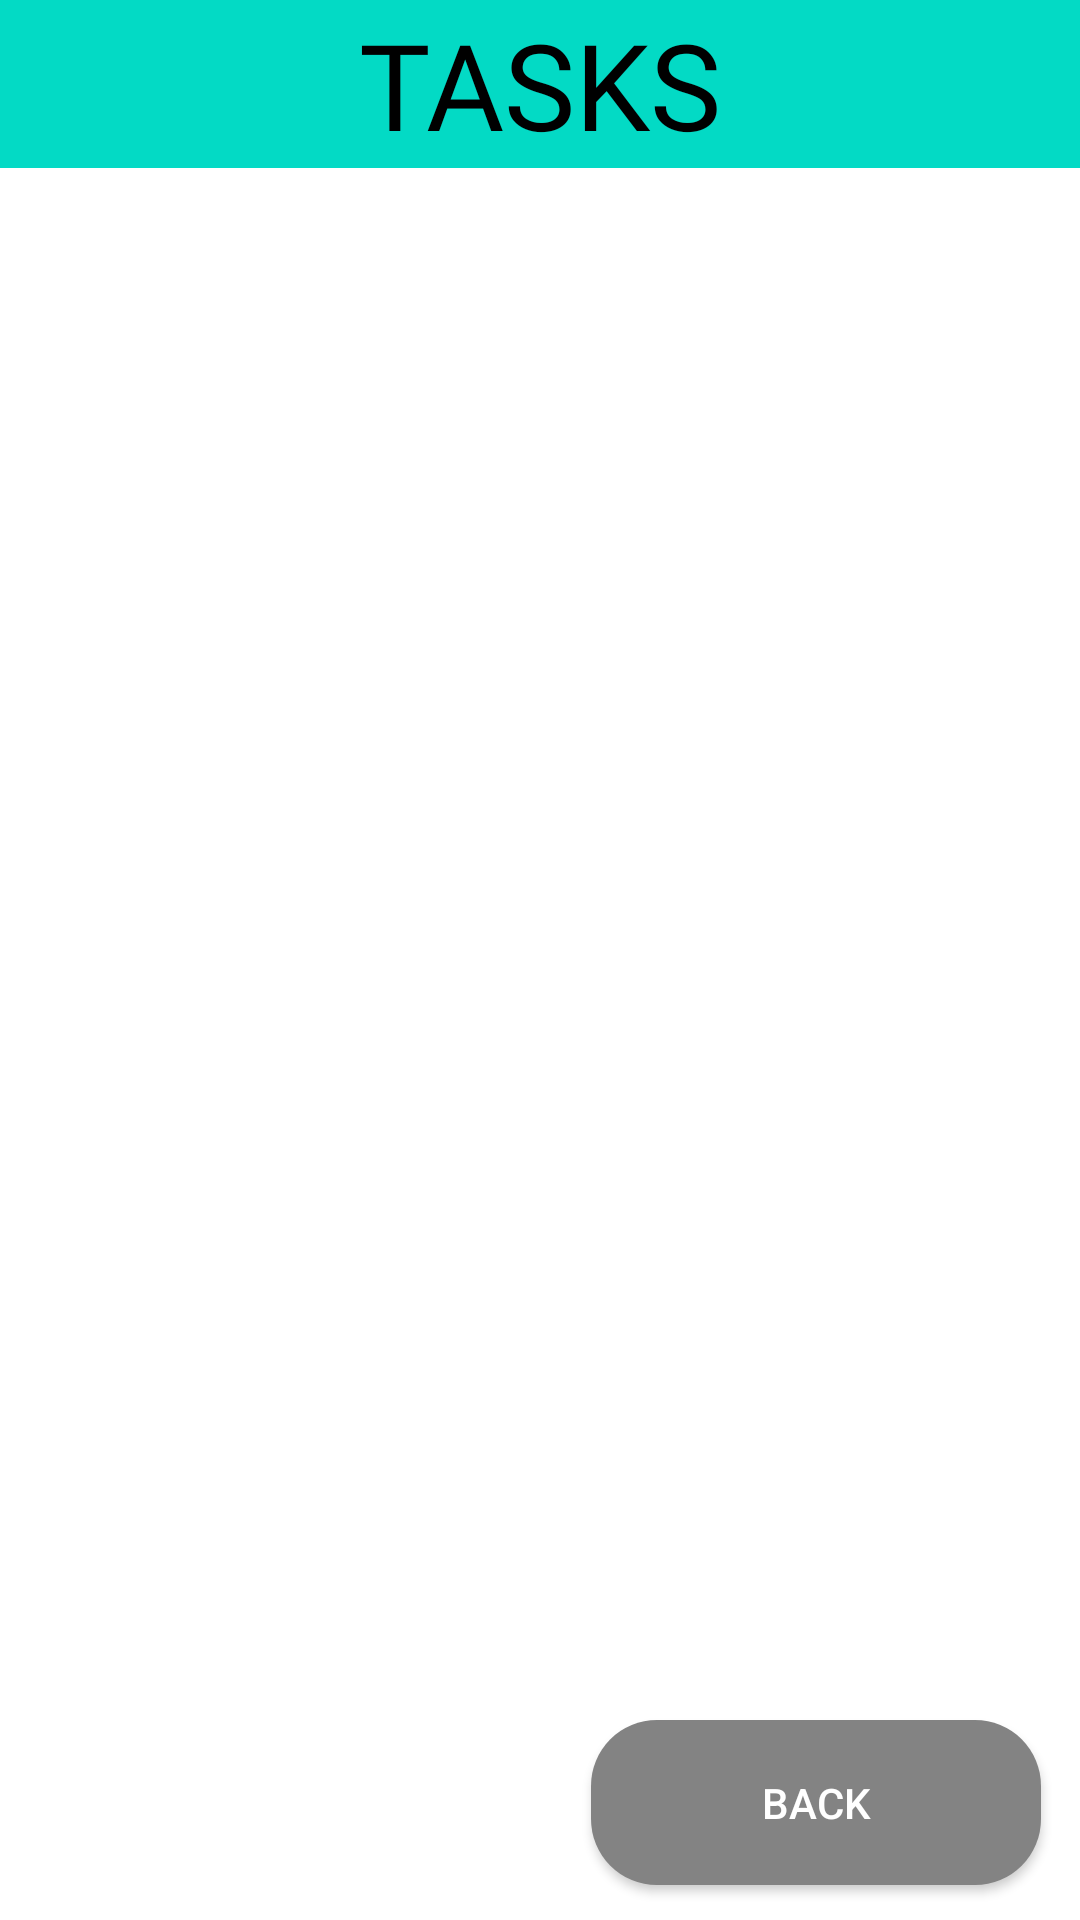

Here is an Android app screen rendered from its layout file. Give the layout XML and the strings, colors and styles it references.
<!-- AndroidManifest.xml: application theme Theme.SchoolTimeTable -->
<!-- res/layout/activity_task_load.xml -->
<?xml version="1.0" encoding="utf-8"?>
<androidx.constraintlayout.widget.ConstraintLayout xmlns:android="http://schemas.android.com/apk/res/android"
    xmlns:app="http://schemas.android.com/apk/res-auto"
    xmlns:tools="http://schemas.android.com/tools"
    android:layout_width="match_parent"
    android:layout_height="match_parent"
    tools:context=".activities.TaskLoadActivity"
    android:background="@drawable/backgroud_draw">

    <include
        android:id="@+id/app_bar"
        layout="@layout/toolbar" />

    <TextView
        android:id="@+id/titleView1"
        android:text="TASKS"
        android:fontFamily="@font/concave_tuscan_beveled"
        android:textSize="40sp"
        android:textColor="@color/black"
        android:layout_width="wrap_content"
        android:layout_height="wrap_content"
        app:layout_constraintBottom_toBottomOf="@id/app_bar"
        app:layout_constraintEnd_toEndOf="@id/app_bar"
        app:layout_constraintStart_toStartOf="@id/app_bar"
        app:layout_constraintTop_toTopOf="@id/app_bar" />

    <androidx.appcompat.widget.AppCompatButton
        android:id="@+id/back_button_task"
        android:layout_width="150dp"
        android:layout_height="55dp"
        android:background="@drawable/button_background2"
        android:text="@string/back_button_string"
        android:textColor="@color/white"
        app:layout_constraintBottom_toBottomOf="parent"
        app:layout_constraintHorizontal_bias="0.938"
        app:layout_constraintLeft_toLeftOf="parent"
        app:layout_constraintRight_toRightOf="parent"
        app:layout_constraintTop_toTopOf="parent"
        app:layout_constraintVertical_bias="0.98" />

    <androidx.recyclerview.widget.RecyclerView
        android:id="@+id/TaskRecView"
        android:layout_width="match_parent"
        android:layout_height="0dp"
        app:layout_constraintBottom_toBottomOf="parent"
        app:layout_constraintEnd_toEndOf="parent"
        app:layout_constraintStart_toStartOf="parent"
        app:layout_constraintTop_toBottomOf="@+id/app_bar"
        app:layout_constraintVertical_bias="1.0">
    </androidx.recyclerview.widget.RecyclerView>

</androidx.constraintlayout.widget.ConstraintLayout>
<!-- res/layout/toolbar.xml (included above) -->
<?xml version="1.0" encoding="utf-8"?>
<androidx.appcompat.widget.Toolbar xmlns:android="http://schemas.android.com/apk/res/android"
    android:layout_width="match_parent"
    android:layout_height="?attr/actionBarSize"
    android:background="@color/teal_200"
    android:id="@+id/toolbar">
</androidx.appcompat.widget.Toolbar>
<!-- resources referenced by this layout -->
<resources>
  <color name="black">#000000</color>
  <color name="teal_200">#03DAC5</color>
  <color name="white">#FFFFFF</color>
  <!-- drawable button_background2 (drawable) -->
  <shape xmlns:android="http://schemas.android.com/apk/res/android"
      android:shape="rectangle">
  
      <corners
          android:radius="22dp" />
  
      <solid android:color="@color/lightGray" />
  
      <size
          android:width="82dp"
          android:height="82dp" />
  
  </shape>
  <string name="back_button_string">BACK</string>
  <style name="Theme.SchoolTimeTable" parent="Theme.MaterialComponents.DayNight.NoActionBar">
          
          <item name="colorPrimary">@color/textDarkGray</item>
          <item name="colorPrimaryVariant">@color/purple_200</item>
          <item name="colorOnPrimary">@color/white</item>
          
          <item name="colorSecondary">@color/teal_200</item>
          <item name="colorSecondaryVariant">@color/lightGreen</item>
          <item name="colorOnSecondary">@color/black</item>
          
          <item name="android:colorBackground">@color/white</item>
          <item name="colorOnBackground">@color/textDarkGray</item>
          <item name="colorSurface">@color/white</item>
          <item name="colorOnSurface">@color/textDarkGray</item>
          
          <item name="android:statusBarColor">@color/teal_700</item>
          
          <item name="android:navigationBarColor">@color/teal_200</item>
      </style>
  <color name="lightGray">#838383</color>
  <color name="textDarkGray">#1A1A1A</color>
  <color name="purple_200">#BB86FC</color>
  <color name="lightGreen">#8BC34A</color>
  <color name="teal_700">#018786</color>
</resources>
